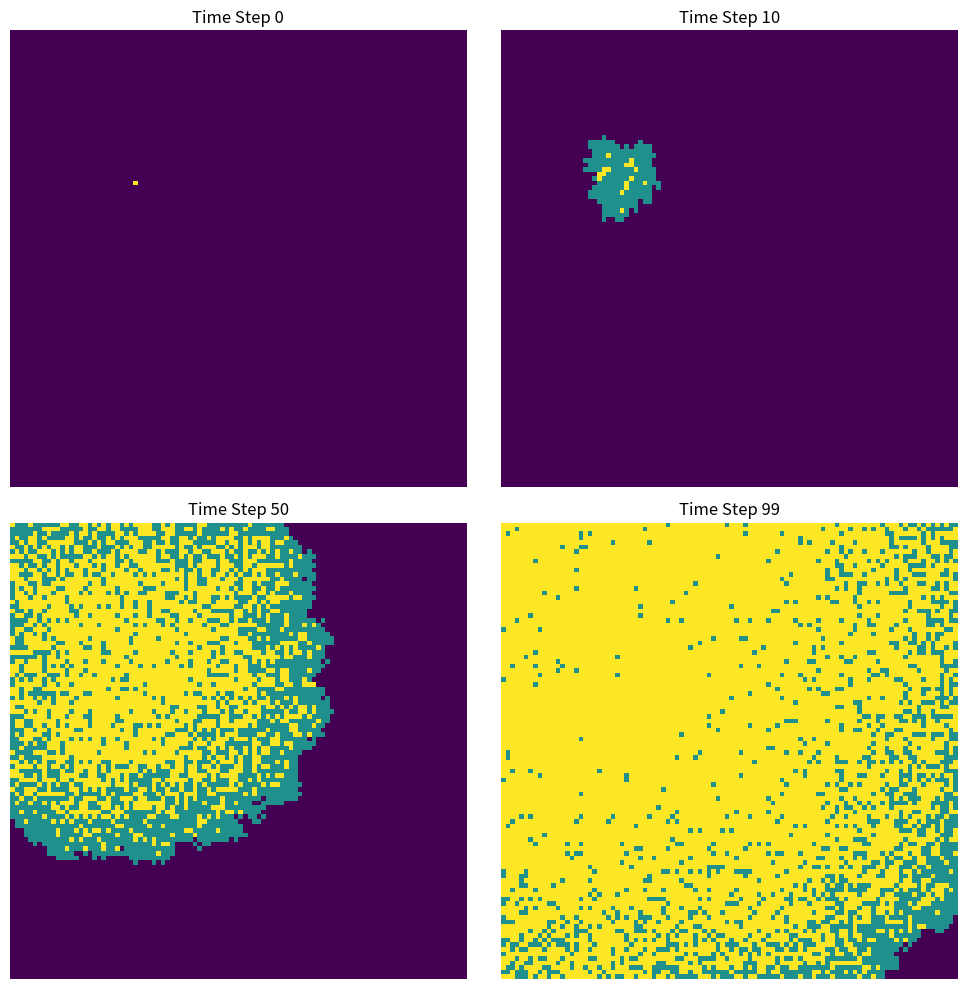

Source code (Python):
'''
Import numpy and matplotlib libraries
Create a 100x100 grid of zeros to represent the population
Randomly select one cell to be the initial infected person
Set model parameters: infection probability, recovery probability, and number of time steps
Initialize a list to store the population state at each time step
Loop through each time step:
    Create a copy of the current population
    For each cell in the grid:
        If the cell is infected:
            Check all 8 neighboring cells
            For each susceptible neighbor:
                Infect it with probability beta
            Recover with probability gamma
    Update the population to the new state
    Store the new population state
Create a 2x2 grid of subplots
For each selected time point:
    Display the population state as an image
    Add a title and turn off axes
Adjust the layout and show the plot'''
import numpy as np
import matplotlib.pyplot as plt
population = np.zeros((100, 100))
outbreak = np.random.choice(range(100), 2)    # Randomly select one to be the initial infected person
population[outbreak[0], outbreak[1]] = 1
beta = 0.3 
gamma = 0.05 
time_steps = 100  
population_history = [population.copy()]
for t in range(time_steps):
    new_population = population.copy()
    for i in range(100):
        for j in range(100):
            if population[i, j] == 1: 
                for di in [-1, 0, 1]:                   # Check all 8 neighbours 
                    for dj in [-1, 0, 1]:
                        if di == 0 and dj == 0:
                            continue 
                        ni, nj = i + di, j + dj
                        if 0 <= ni < 100 and 0 <= nj < 100:
                            if population[ni, nj] == 0: 
                                if np.random.rand() < beta:
                                    new_population[ni, nj] = 1
                if np.random.rand() < gamma:
                    new_population[i, j] = 2
    population = new_population
    population_history.append(population.copy())
fig, axes = plt.subplots(2,2, figsize=(10, 10))
time_points = [0, 10, 50, 99]
for ax, t in zip(axes.flatten(), time_points):
    ax.imshow(population_history[t], cmap='viridis', interpolation='nearest')
    ax.set_title(f'Time Step {t}')
    ax.axis('off')
plt.tight_layout()
plt.show()

